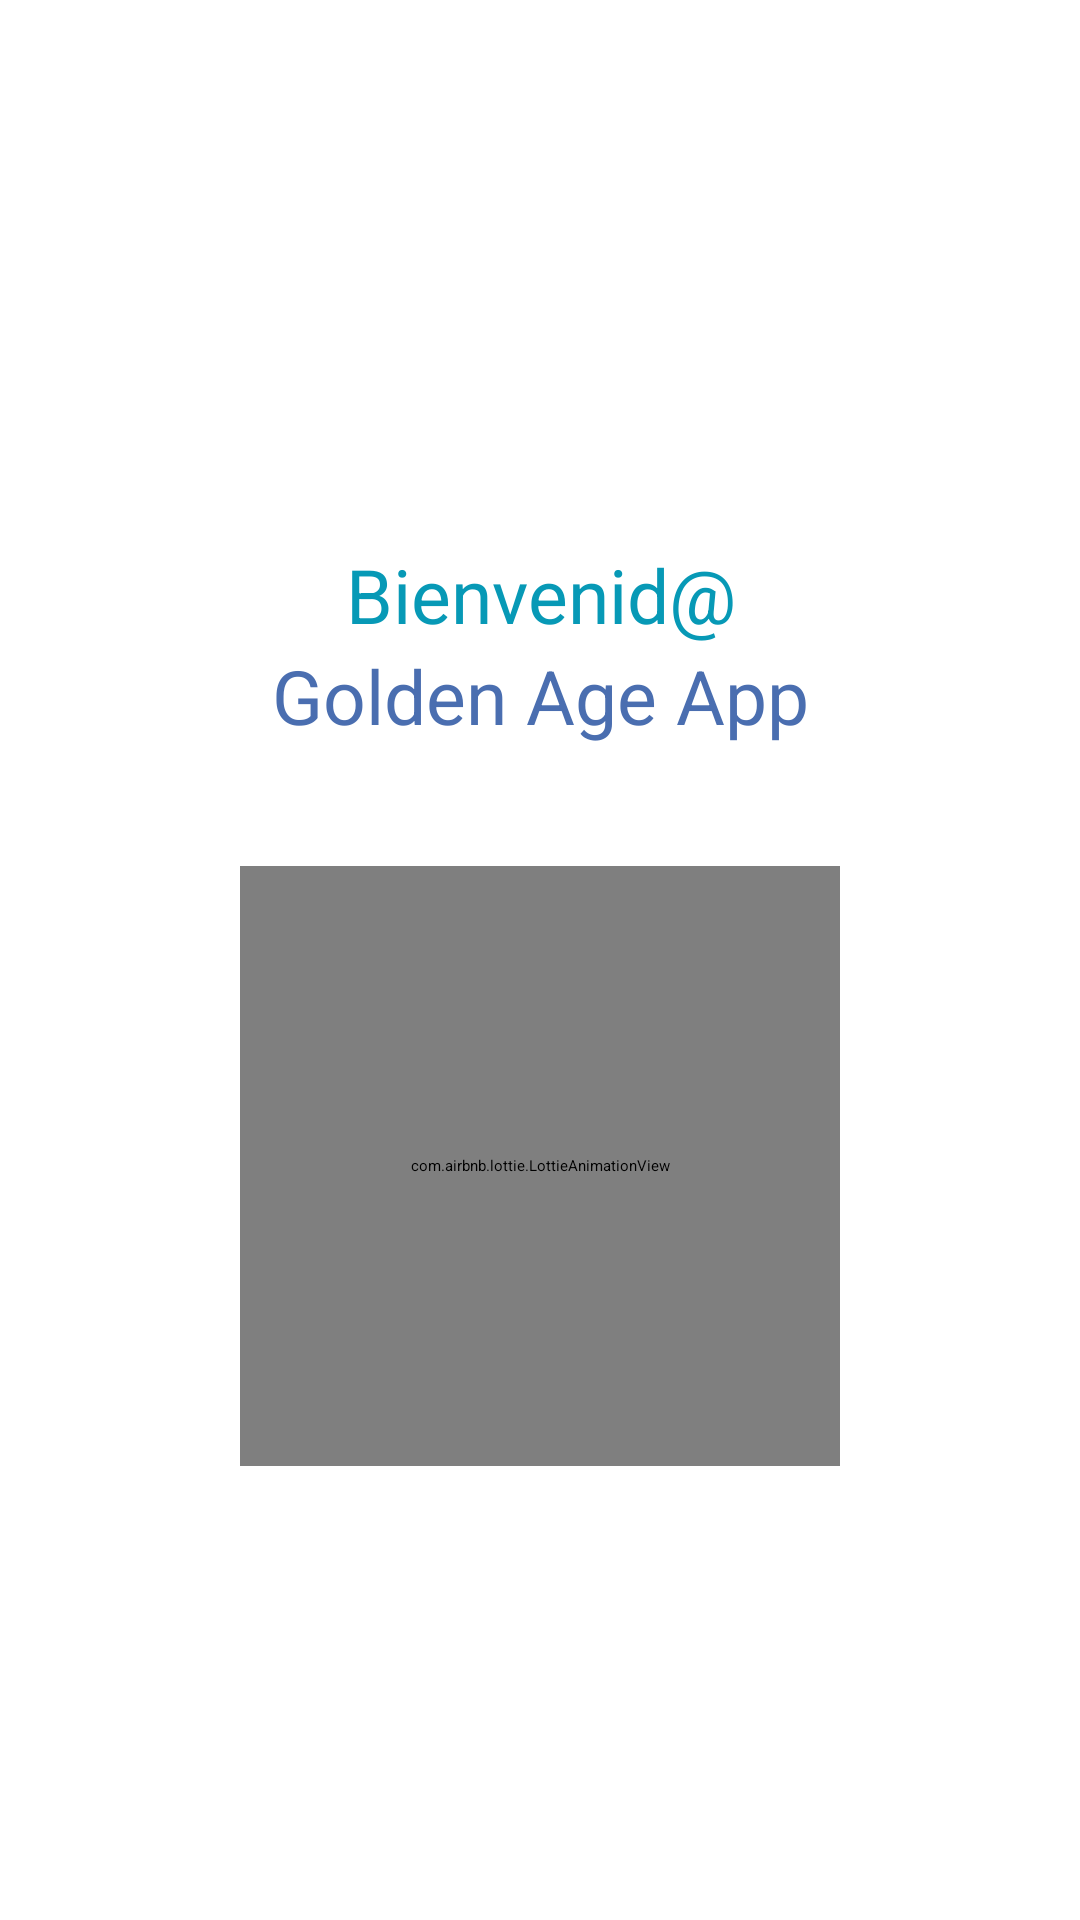

Write the Android layout XML for this screen, with the resource values it uses.
<!-- AndroidManifest.xml: application theme Theme.AppVeterinaria -->
<!-- res/layout/fragment_inicio_usuario.xml -->
<?xml version="1.0" encoding="utf-8"?>
<FrameLayout xmlns:android="http://schemas.android.com/apk/res/android"
    xmlns:tools="http://schemas.android.com/tools"
    android:layout_width="match_parent"
    android:layout_height="match_parent"
    xmlns:app="http://schemas.android.com/apk/res-auto"
    tools:context=".FragmentosUsuario.InicioUsuario">

    <androidx.appcompat.widget.LinearLayoutCompat
        android:layout_width="match_parent"
        android:layout_height="match_parent"
        android:gravity="center"
        android:orientation="vertical"
        tools:layout_editor_absoluteX="127dp"
        tools:layout_editor_absoluteY="-45dp"
        android:layout_marginRight="20dp"
        android:layout_marginLeft="20dp">

        <TextView
            android:id="@+id/inicioApp"
            android:layout_width="match_parent"
            android:layout_height="wrap_content"
            android:layout_marginTop="30dp"
            android:text="Bienvenid@"
            android:textSize="25sp"
            android:gravity="center"
            android:textColor="@color/purple_200"/>

        <TextView
            android:id="@+id/clinicaApp"
            android:layout_width="match_parent"
            android:layout_height="wrap_content"
            android:gravity="center"
            android:textSize="25sp"
            android:text="@string/mensaje"
            android:textColor="@color/purple_500"/>


        <com.airbnb.lottie.LottieAnimationView
            android:layout_width="200dp"
            android:layout_height="200dp"
            android:layout_gravity="center"
            android:layout_marginTop="40dp"
            app:lottie_autoPlay="true"
            app:lottie_fileName="abuelos.json"
            app:lottie_imageAssetsFolder="assets"
            app:lottie_loop="true" />


    </androidx.appcompat.widget.LinearLayoutCompat>

</FrameLayout>
<!-- resources referenced by this layout -->
<resources>
  <color name="purple_200">#0799b6</color>
  <color name="purple_500">#4a6eb0</color>
  <string name="mensaje">Golden Age App</string>
</resources>
